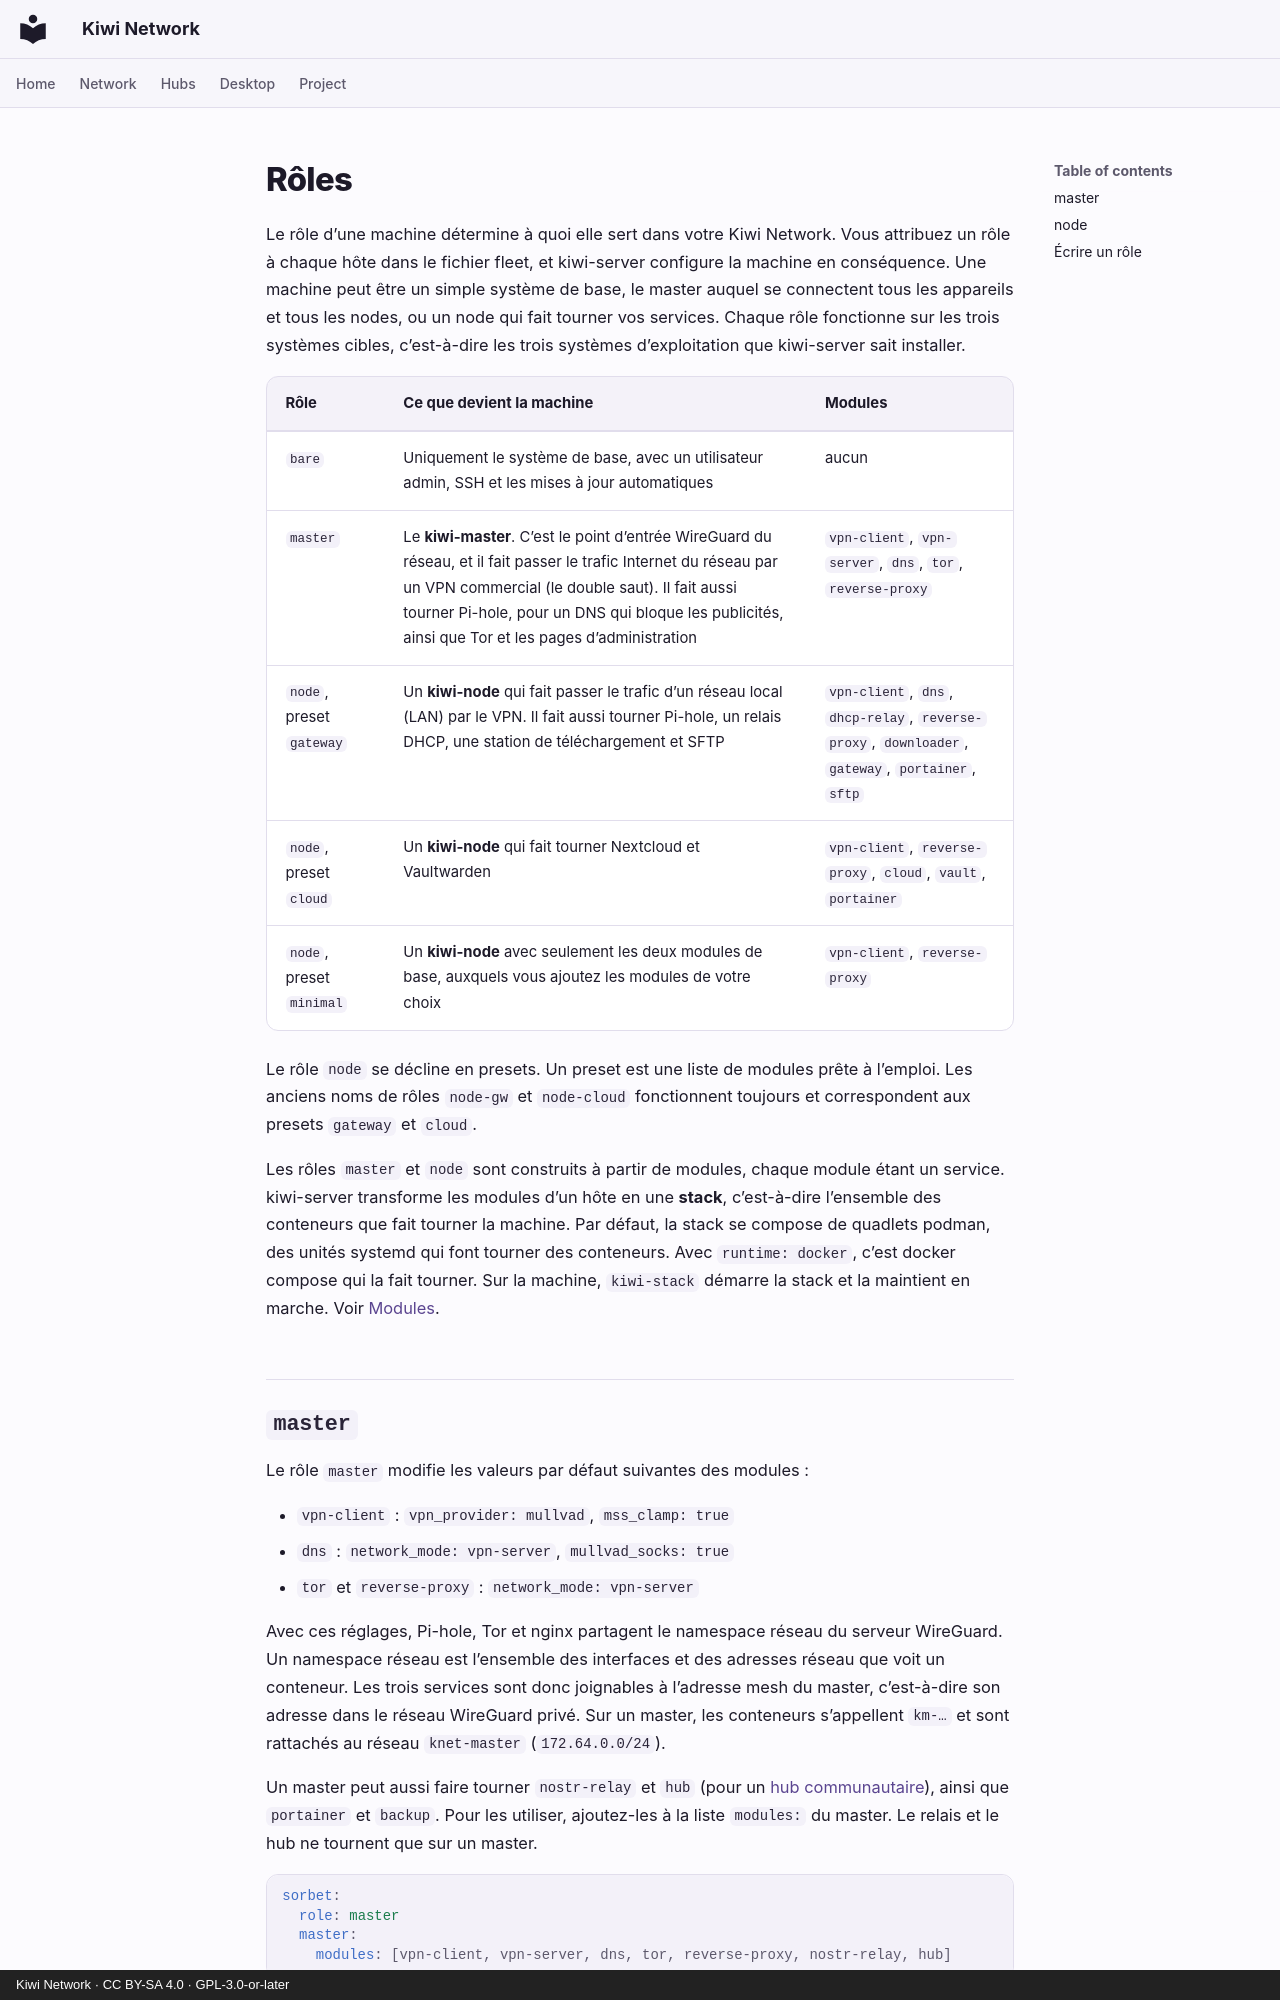

repository: derlocke-ng/kiwi-network · page: server/roles.fr/index.html · generator: mkdocs · copyright: Kiwi Network · CC BY-SA 4.0 · GPL-3.0-or-later

# Rôles

Le rôle d’une machine détermine à quoi elle sert dans votre Kiwi Network. Vous
attribuez un rôle à chaque hôte dans le fichier fleet, et kiwi-server configure
la machine en conséquence. Une machine peut être un simple système de base, le
master auquel se connectent tous les appareils et tous les nodes, ou un node
qui fait tourner vos services. Chaque rôle fonctionne sur les trois systèmes
cibles, c’est-à-dire les trois systèmes d’exploitation que kiwi-server sait
installer.

| Rôle | Ce que devient la machine | Modules |
|---|---|---|
| `bare` | Uniquement le système de base, avec un utilisateur admin, SSH et les mises à jour automatiques | aucun |
| `master` | Le **kiwi-master**. C’est le point d’entrée WireGuard du réseau, et il fait passer le trafic Internet du réseau par un VPN commercial (le double saut). Il fait aussi tourner Pi-hole, pour un DNS qui bloque les publicités, ainsi que Tor et les pages d’administration | `vpn-client`, `vpn-server`, `dns`, `tor`, `reverse-proxy` |
| `node`, preset `gateway` | Un **kiwi-node** qui fait passer le trafic d’un réseau local (LAN) par le VPN. Il fait aussi tourner Pi-hole, un relais DHCP, une station de téléchargement et SFTP | `vpn-client`, `dns`, `dhcp-relay`, `reverse-proxy`, `downloader`, `gateway`, `portainer`, `sftp` |
| `node`, preset `cloud` | Un **kiwi-node** qui fait tourner Nextcloud et Vaultwarden | `vpn-client`, `reverse-proxy`, `cloud`, `vault`, `portainer` |
| `node`, preset `minimal` | Un **kiwi-node** avec seulement les deux modules de base, auxquels vous ajoutez les modules de votre choix | `vpn-client`, `reverse-proxy` |

Le rôle `node` se décline en presets. Un preset est une liste de modules prête
à l’emploi. Les anciens noms de rôles `node-gw` et `node-cloud` fonctionnent
toujours et correspondent aux presets `gateway` et `cloud`.

Les rôles `master` et `node` sont construits à partir de modules, chaque module
étant un service. kiwi-server transforme les modules d’un hôte en une
**stack**, c’est-à-dire l’ensemble des conteneurs que fait tourner la machine.
Par défaut, la stack se compose de quadlets podman, des unités systemd qui
font tourner des conteneurs. Avec `runtime: docker`, c’est docker compose qui
la fait tourner. Sur la machine, `kiwi-stack` démarre la stack et la maintient
en marche. Voir [Modules](modules.md).
